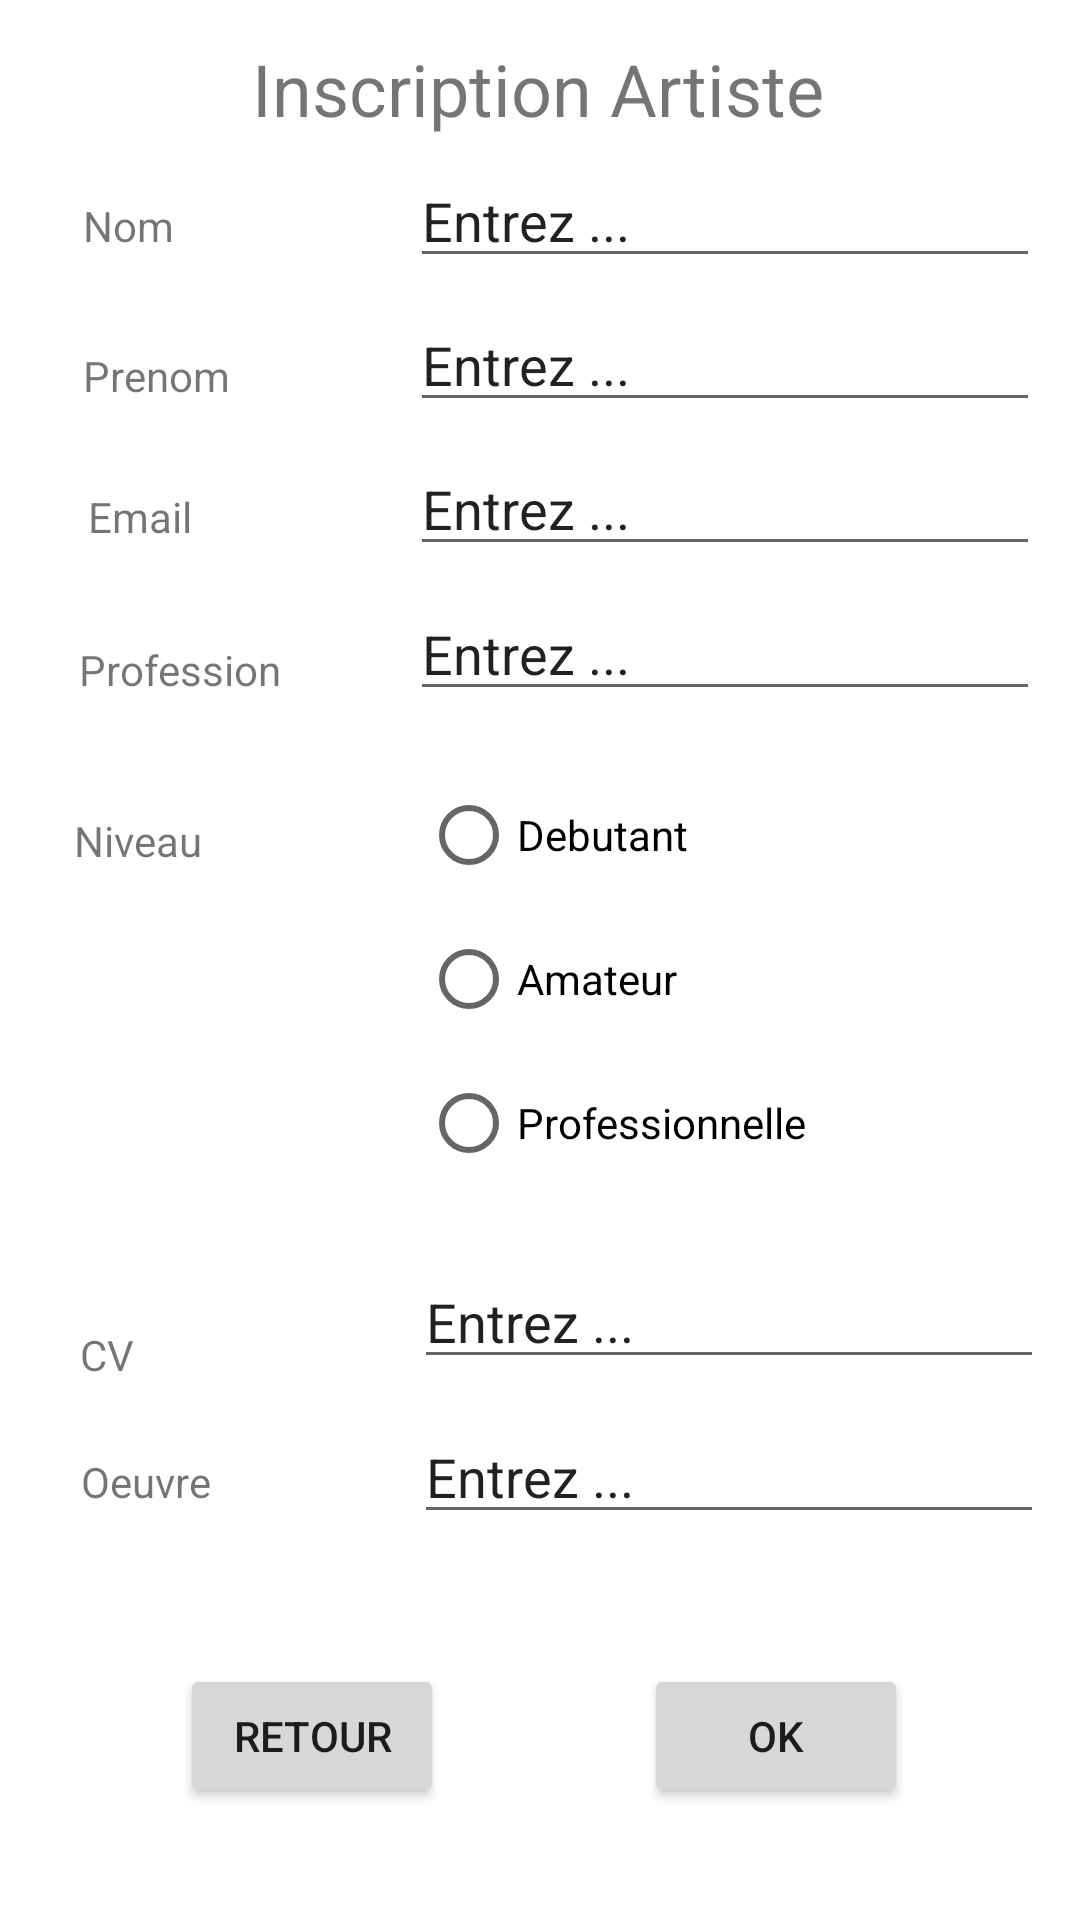

Android layout source for this screen:
<!-- AndroidManifest.xml: application theme Theme.Projet_NF28 -->
<!-- res/layout/ajoute_artiste.xml -->
<?xml version="1.0" encoding="utf-8"?>
<androidx.constraintlayout.widget.ConstraintLayout xmlns:android="http://schemas.android.com/apk/res/android"
    xmlns:app="http://schemas.android.com/apk/res-auto"
    xmlns:tools="http://schemas.android.com/tools"
    android:layout_width="match_parent"
    android:layout_height="match_parent"
    tools:context=".AjouteArtiste">


    <TextView
        android:id="@+id/textView9"
        android:layout_width="wrap_content"
        android:layout_height="wrap_content"
        android:text="@string/InscriptionArtiste"
        android:textSize="24sp"
        app:layout_constraintBottom_toBottomOf="parent"
        app:layout_constraintHorizontal_bias="0.497"
        app:layout_constraintLeft_toLeftOf="parent"
        app:layout_constraintRight_toRightOf="parent"
        app:layout_constraintTop_toTopOf="parent"
        app:layout_constraintVertical_bias="0.022" />

    <TextView
        android:id="@+id/textView10"
        android:layout_width="wrap_content"
        android:layout_height="wrap_content"
        android:text="@string/Nom"
        app:layout_constraintBottom_toBottomOf="parent"
        app:layout_constraintHorizontal_bias="0.084"
        app:layout_constraintLeft_toLeftOf="parent"
        app:layout_constraintRight_toRightOf="parent"
        app:layout_constraintTop_toTopOf="parent"
        app:layout_constraintVertical_bias="0.106" />

    <TextView
        android:id="@+id/textView17"
        android:layout_width="wrap_content"
        android:layout_height="wrap_content"
        android:text="@string/LesOeuvre"
        app:layout_constraintBottom_toBottomOf="parent"
        app:layout_constraintHorizontal_bias="0.085"
        app:layout_constraintLeft_toLeftOf="parent"
        app:layout_constraintRight_toRightOf="parent"
        app:layout_constraintTop_toTopOf="parent"
        app:layout_constraintVertical_bias="0.78" />

    <TextView
        android:id="@+id/textView13"
        android:layout_width="wrap_content"
        android:layout_height="wrap_content"
        android:text="@string/Profession"
        app:layout_constraintBottom_toBottomOf="parent"
        app:layout_constraintHorizontal_bias="0.09"
        app:layout_constraintLeft_toLeftOf="parent"
        app:layout_constraintRight_toRightOf="parent"
        app:layout_constraintTop_toTopOf="parent"
        app:layout_constraintVertical_bias="0.344" />

    <TextView
        android:id="@+id/textView11"
        android:layout_width="wrap_content"
        android:layout_height="wrap_content"
        android:text="@string/Prenom"
        app:layout_constraintBottom_toBottomOf="parent"
        app:layout_constraintHorizontal_bias="0.089"
        app:layout_constraintLeft_toLeftOf="parent"
        app:layout_constraintRight_toRightOf="parent"
        app:layout_constraintTop_toTopOf="parent"
        app:layout_constraintVertical_bias="0.186" />

    <TextView
        android:id="@+id/textView12"
        android:layout_width="wrap_content"
        android:layout_height="wrap_content"
        android:text="@string/AdresseEmail"
        app:layout_constraintBottom_toBottomOf="parent"
        app:layout_constraintHorizontal_bias="0.09"
        app:layout_constraintLeft_toLeftOf="parent"
        app:layout_constraintRight_toRightOf="parent"
        app:layout_constraintTop_toTopOf="parent"
        app:layout_constraintVertical_bias="0.262" />

    <TextView
        android:id="@+id/textView16"
        android:layout_width="wrap_content"
        android:layout_height="wrap_content"
        android:text="@string/CV"
        app:layout_constraintBottom_toBottomOf="parent"
        app:layout_constraintHorizontal_bias="0.078"
        app:layout_constraintLeft_toLeftOf="parent"
        app:layout_constraintRight_toRightOf="parent"
        app:layout_constraintTop_toTopOf="parent"
        app:layout_constraintVertical_bias="0.712" />

    <TextView
        android:id="@+id/textView15"
        android:layout_width="wrap_content"
        android:layout_height="wrap_content"
        android:text="@string/Niveau"
        app:layout_constraintBottom_toBottomOf="parent"
        app:layout_constraintHorizontal_bias="0.078"
        app:layout_constraintLeft_toLeftOf="parent"
        app:layout_constraintRight_toRightOf="parent"
        app:layout_constraintTop_toTopOf="parent"
        app:layout_constraintVertical_bias="0.436" />

    <EditText
        android:id="@+id/editTextTextPersonName6"
        android:layout_width="wrap_content"
        android:layout_height="wrap_content"
        android:ems="10"
        android:inputType="textPersonName"
        android:text="@string/EntrezMot"
        app:layout_constraintBottom_toBottomOf="parent"
        app:layout_constraintHorizontal_bias="0.92"
        app:layout_constraintLeft_toLeftOf="parent"
        app:layout_constraintRight_toRightOf="parent"
        app:layout_constraintTop_toTopOf="parent"
        app:layout_constraintVertical_bias="0.785" />

    <EditText
        android:id="@+id/editTextTextPersonName4"
        android:layout_width="wrap_content"
        android:layout_height="wrap_content"
        android:ems="10"
        android:inputType="textPersonName"
        android:text="@string/EntrezMot"
        app:layout_constraintBottom_toBottomOf="parent"
        app:layout_constraintHorizontal_bias="0.91"
        app:layout_constraintLeft_toLeftOf="parent"
        app:layout_constraintRight_toRightOf="parent"
        app:layout_constraintTop_toTopOf="parent"
        app:layout_constraintVertical_bias="0.327" />

    <EditText
        android:id="@+id/editTextTextPersonName5"
        android:layout_width="wrap_content"
        android:layout_height="wrap_content"
        android:ems="10"
        android:inputType="textPersonName"
        android:text="@string/EntrezMot"
        app:layout_constraintBottom_toBottomOf="parent"
        app:layout_constraintHorizontal_bias="0.92"
        app:layout_constraintLeft_toLeftOf="parent"
        app:layout_constraintRight_toRightOf="parent"
        app:layout_constraintTop_toTopOf="parent"
        app:layout_constraintVertical_bias="0.699" />

    <RadioGroup
        android:layout_width="196dp"
        android:layout_height="158dp"
        app:layout_constraintBottom_toBottomOf="parent"
        app:layout_constraintHorizontal_bias="0.855"
        app:layout_constraintLeft_toLeftOf="parent"
        app:layout_constraintRight_toRightOf="parent"
        app:layout_constraintTop_toTopOf="parent"
        app:layout_constraintVertical_bias="0.528">

        <RadioButton
            android:id="@+id/radioButton"
            android:layout_width="match_parent"
            android:layout_height="wrap_content"
            android:text="@string/Debutant" />

        <RadioButton
            android:id="@+id/radioButton3"
            android:layout_width="match_parent"
            android:layout_height="wrap_content"
            android:text="@string/Amateur" />

        <RadioButton
            android:id="@+id/radioButton2"
            android:layout_width="match_parent"
            android:layout_height="wrap_content"
            android:text="@string/Professionnelle" />
    </RadioGroup>

    <EditText
        android:id="@+id/editTextTextPersonName3"
        android:layout_width="wrap_content"
        android:layout_height="wrap_content"
        android:ems="10"
        android:inputType="textPersonName"
        android:text="@string/EntrezMot"
        app:layout_constraintBottom_toBottomOf="parent"
        app:layout_constraintHorizontal_bias="0.91"
        app:layout_constraintLeft_toLeftOf="parent"
        app:layout_constraintRight_toRightOf="parent"
        app:layout_constraintTop_toTopOf="parent"
        app:layout_constraintVertical_bias="0.246" />

    <EditText
        android:id="@+id/editTextTextPersonName1"
        android:layout_width="wrap_content"
        android:layout_height="wrap_content"
        android:ems="10"
        android:inputType="textPersonName"
        android:text="@string/EntrezMot"
        app:layout_constraintBottom_toBottomOf="parent"
        app:layout_constraintHorizontal_bias="0.91"
        app:layout_constraintLeft_toLeftOf="parent"
        app:layout_constraintRight_toRightOf="parent"
        app:layout_constraintTop_toTopOf="parent"
        app:layout_constraintVertical_bias="0.086" />

    <EditText
        android:id="@+id/editTextTextPersonName2"
        android:layout_width="wrap_content"
        android:layout_height="wrap_content"
        android:ems="10"
        android:inputType="textPersonName"
        android:text="@string/EntrezMot"
        app:layout_constraintBottom_toBottomOf="parent"
        app:layout_constraintHorizontal_bias="0.91"
        app:layout_constraintLeft_toLeftOf="parent"
        app:layout_constraintRight_toRightOf="parent"
        app:layout_constraintTop_toTopOf="parent"
        app:layout_constraintVertical_bias="0.166" />

    <Button
        android:id="@+id/button6"
        android:layout_width="wrap_content"
        android:layout_height="wrap_content"
        android:onClick="OkAEspacePerso"
        android:text="@string/OK"
        app:layout_constraintBottom_toBottomOf="parent"
        app:layout_constraintHorizontal_bias="0.789"
        app:layout_constraintLeft_toLeftOf="parent"
        app:layout_constraintRight_toRightOf="parent"
        app:layout_constraintTop_toTopOf="parent"
        app:layout_constraintVertical_bias="0.937" />

    <Button
        android:id="@+id/button7"
        android:layout_width="wrap_content"
        android:layout_height="wrap_content"
        android:onClick="RtrAChoixAjouteRole"
        android:text="@string/Retour"
        app:layout_constraintBottom_toBottomOf="parent"
        app:layout_constraintHorizontal_bias="0.22"
        app:layout_constraintLeft_toLeftOf="parent"
        app:layout_constraintRight_toRightOf="parent"
        app:layout_constraintTop_toTopOf="parent"
        app:layout_constraintVertical_bias="0.937" />


</androidx.constraintlayout.widget.ConstraintLayout>
<!-- resources referenced by this layout -->
<resources>
  <string name="AdresseEmail">Email</string>
  <string name="Amateur">Amateur</string>
  <string name="CV">CV</string>
  <string name="Debutant">Debutant</string>
  <string name="EntrezMot">Entrez ...</string>
  <string name="InscriptionArtiste">Inscription Artiste</string>
  <string name="LesOeuvre">Oeuvre</string>
  <string name="Niveau">Niveau</string>
  <string name="Nom">Nom</string>
  <string name="OK">OK</string>
  <string name="Prenom">Prenom</string>
  <string name="Profession">Profession</string>
  <string name="Professionnelle">Professionnelle</string>
  <string name="Retour">Retour</string>
  <style name="Theme.Projet_NF28" parent="Theme.MaterialComponents.DayNight.DarkActionBar">
          
          <item name="colorPrimary">@color/purple_500</item>
          <item name="colorPrimaryVariant">@color/purple_700</item>
          <item name="colorOnPrimary">@color/white</item>
          
          <item name="colorSecondary">@color/teal_200</item>
          <item name="colorSecondaryVariant">@color/teal_700</item>
          <item name="colorOnSecondary">@color/black</item>
          
          <item name="android:statusBarColor" tools:targetApi="l">?attr/colorPrimaryVariant</item>
          
      </style>
  <!-- not gathered from this repository: default colours our renderer supplied (Android Studio template values) -->
  <color name="purple_500">#FF6200EE</color>
  <color name="purple_700">#FF3700B3</color>
  <color name="teal_200">#FF03DAC5</color>
  <color name="teal_700">#FF018786</color>
  <color name="black">#FF000000</color>
  <color name="white">#FFFFFFFF</color>
</resources>
